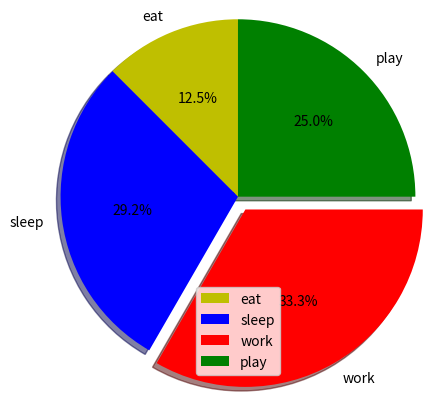

The matplotlib source for this figure:
import matplotlib.pyplot as plt
 
# defining labels
activities = ['eat', 'sleep', 'work', 'play']
 
# portion covered by each label
slices = [3, 7, 8, 6]
 
# color for each label
colors = ['y', 'b', 'r', 'g']
 
# plotting the pie chart
plt.pie(slices, labels = activities, colors=colors, 
        startangle=90, shadow = True, explode = (0, 0, 0.1, 0),
        radius = 1.2, autopct = '%1.1f%%')
 
# plotting legend
plt.legend()
 
# showing the plot
plt.show()
